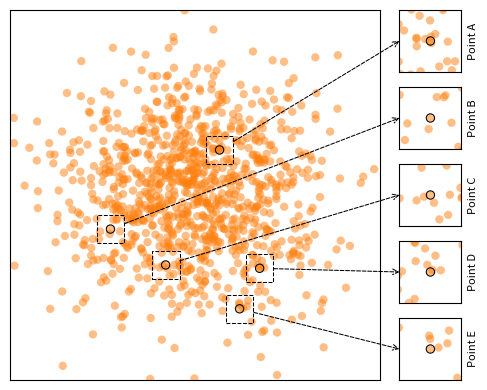

Write Python code to recreate this figure.
# ----------------------------------------------------------------------------
# Title:   Scientific Visualisation - Python & Matplotlib
# Author:  Nicolas P. Rougier
# License: BSD
# ----------------------------------------------------------------------------
import numpy as np
import matplotlib.pyplot as plt
from matplotlib.gridspec import GridSpec
from matplotlib.patches import Rectangle
from matplotlib.patches import ConnectionPatch


fig = plt.figure(figsize=(5, 4))

n = 5
gs = GridSpec(n, n + 1)

ax = plt.subplot(
    gs[:n, :n], xlim=[-1, +1], xticks=[], ylim=[-1, +1], yticks=[], aspect=1
)

np.random.seed(123)
X = np.random.normal(0, 0.35, 1000)
Y = np.random.normal(0, 0.35, 1000)
ax.scatter(X, Y, edgecolor="None", facecolor="C1", alpha=0.5)

I = np.random.choice(len(X), size=n, replace=False)
Px, Py = X[I], Y[I]
I = np.argsort(Y[I])[::-1]
Px, Py = Px[I], Py[I]

ax.scatter(Px, Py, edgecolor="black", facecolor="None", linewidth=0.75)

dx, dy = 0.075, 0.075
for i, (x, y) in enumerate(zip(Px, Py)):
    sax = plt.subplot(
        gs[i, n],
        xlim=[x - dx, x + dx],
        xticks=[],
        ylim=[y - dy, y + dy],
        yticks=[],
        aspect=1,
    )
    sax.scatter(X, Y, edgecolor="None", facecolor="C1", alpha=0.5)
    sax.scatter(Px, Py, edgecolor="black", facecolor="None", linewidth=0.75)

    sax.text(
        1.1,
        0.5,
        "Point " + chr(ord("A") + i),
        rotation=90,
        size=8,
        ha="left",
        va="center",
        transform=sax.transAxes,
    )

    rect = Rectangle(
        (x - dx, y - dy),
        2 * dx,
        2 * dy,
        edgecolor="black",
        facecolor="None",
        linestyle="--",
        linewidth=0.75,
    )
    ax.add_patch(rect)

    con = ConnectionPatch(
        xyA=(x, y),
        coordsA=ax.transData,
        xyB=(0, 0.5),
        coordsB=sax.transAxes,
        linestyle="--",
        linewidth=0.75,
        patchA=rect,
        arrowstyle="->",
    )
    fig.add_artist(con)


plt.tight_layout()
plt.show()
